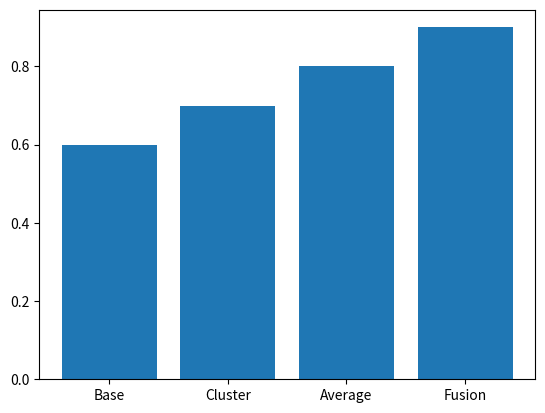

Write the Python code that produced this figure.
import numpy as np
import matplotlib.pyplot as plt

def plot(x,y):
	plt.bar(range(len(y)), y)
	plt.xticks(range(len(y)), x)
	plt.show()

def main():
	x = ['Base', 'Cluster', 'Average', 'Fusion']
	y = [0.6, 0.7, 0.8, 0.9]
	plot(x,y)

if __name__ == '__main__':
	main()
